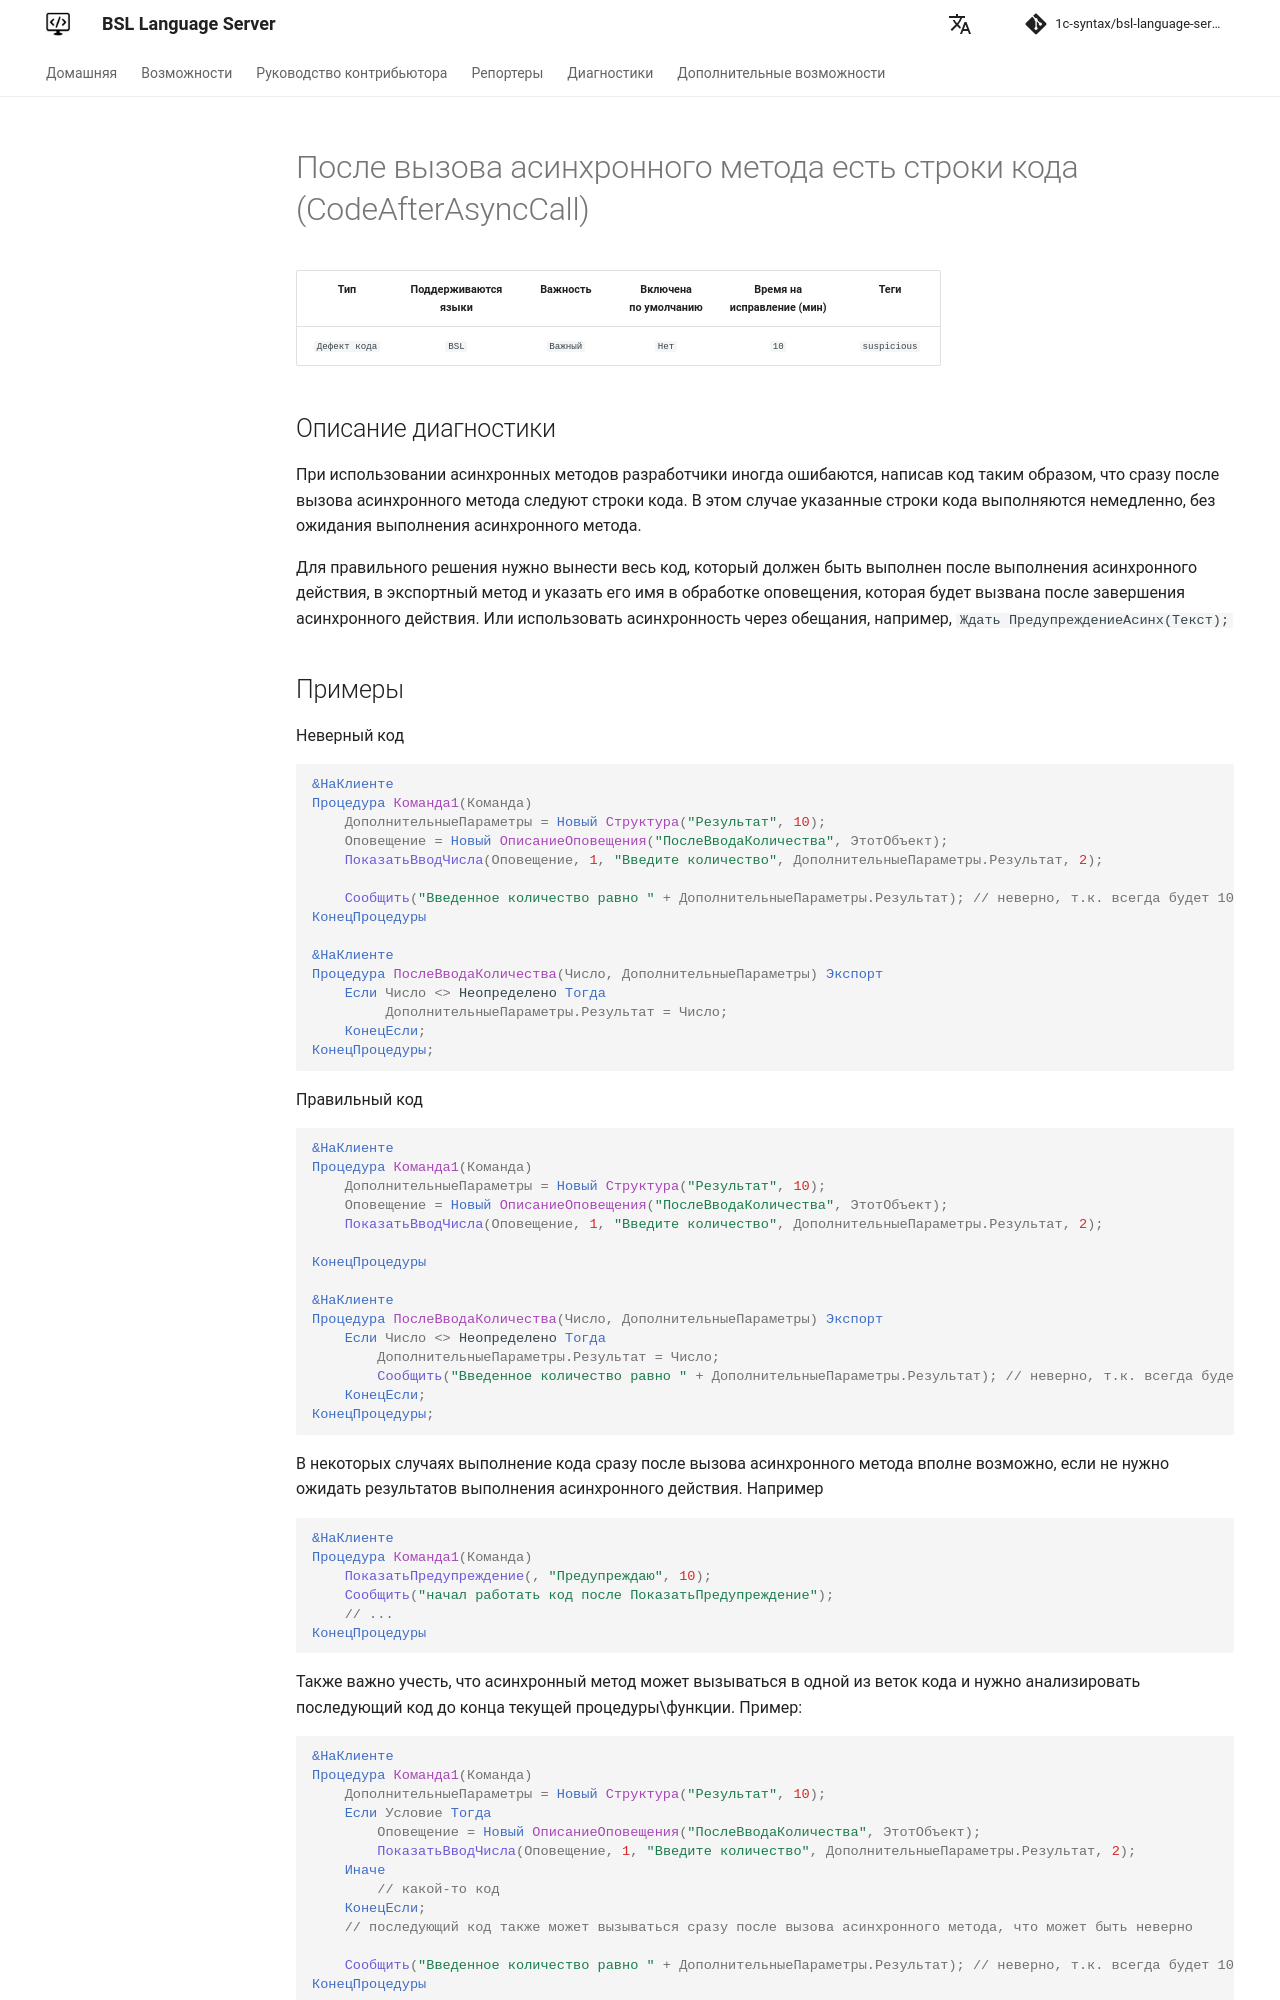

repository: 1c-syntax/bsl-language-server · page: diagnostics/CodeAfterAsyncCall/index.html · generator: mkdocs

# После вызова асинхронного метода есть строки кода (CodeAfterAsyncCall)

<!-- Блоки выше заполняются автоматически, не трогать -->
## Описание диагностики
<!-- Описание диагностики заполняется вручную. Необходимо понятным языком описать смысл и схему работу -->
При использовании асинхронных методов разработчики иногда ошибаются, написав код таким образом, что сразу после вызова асинхронного метода следуют строки кода. В этом случае указанные строки кода выполняются немедленно, без ожидания выполнения асинхронного метода.

Для правильного решения нужно вынести весь код, который должен быть выполнен после выполнения асинхронного действия, в экспортный метод и указать его имя в обработке оповещения, которая будет вызвана после завершения асинхронного действия.
Или использовать асинхронность через обещания, например, `Ждать ПредупреждениеАсинх(Текст);`
